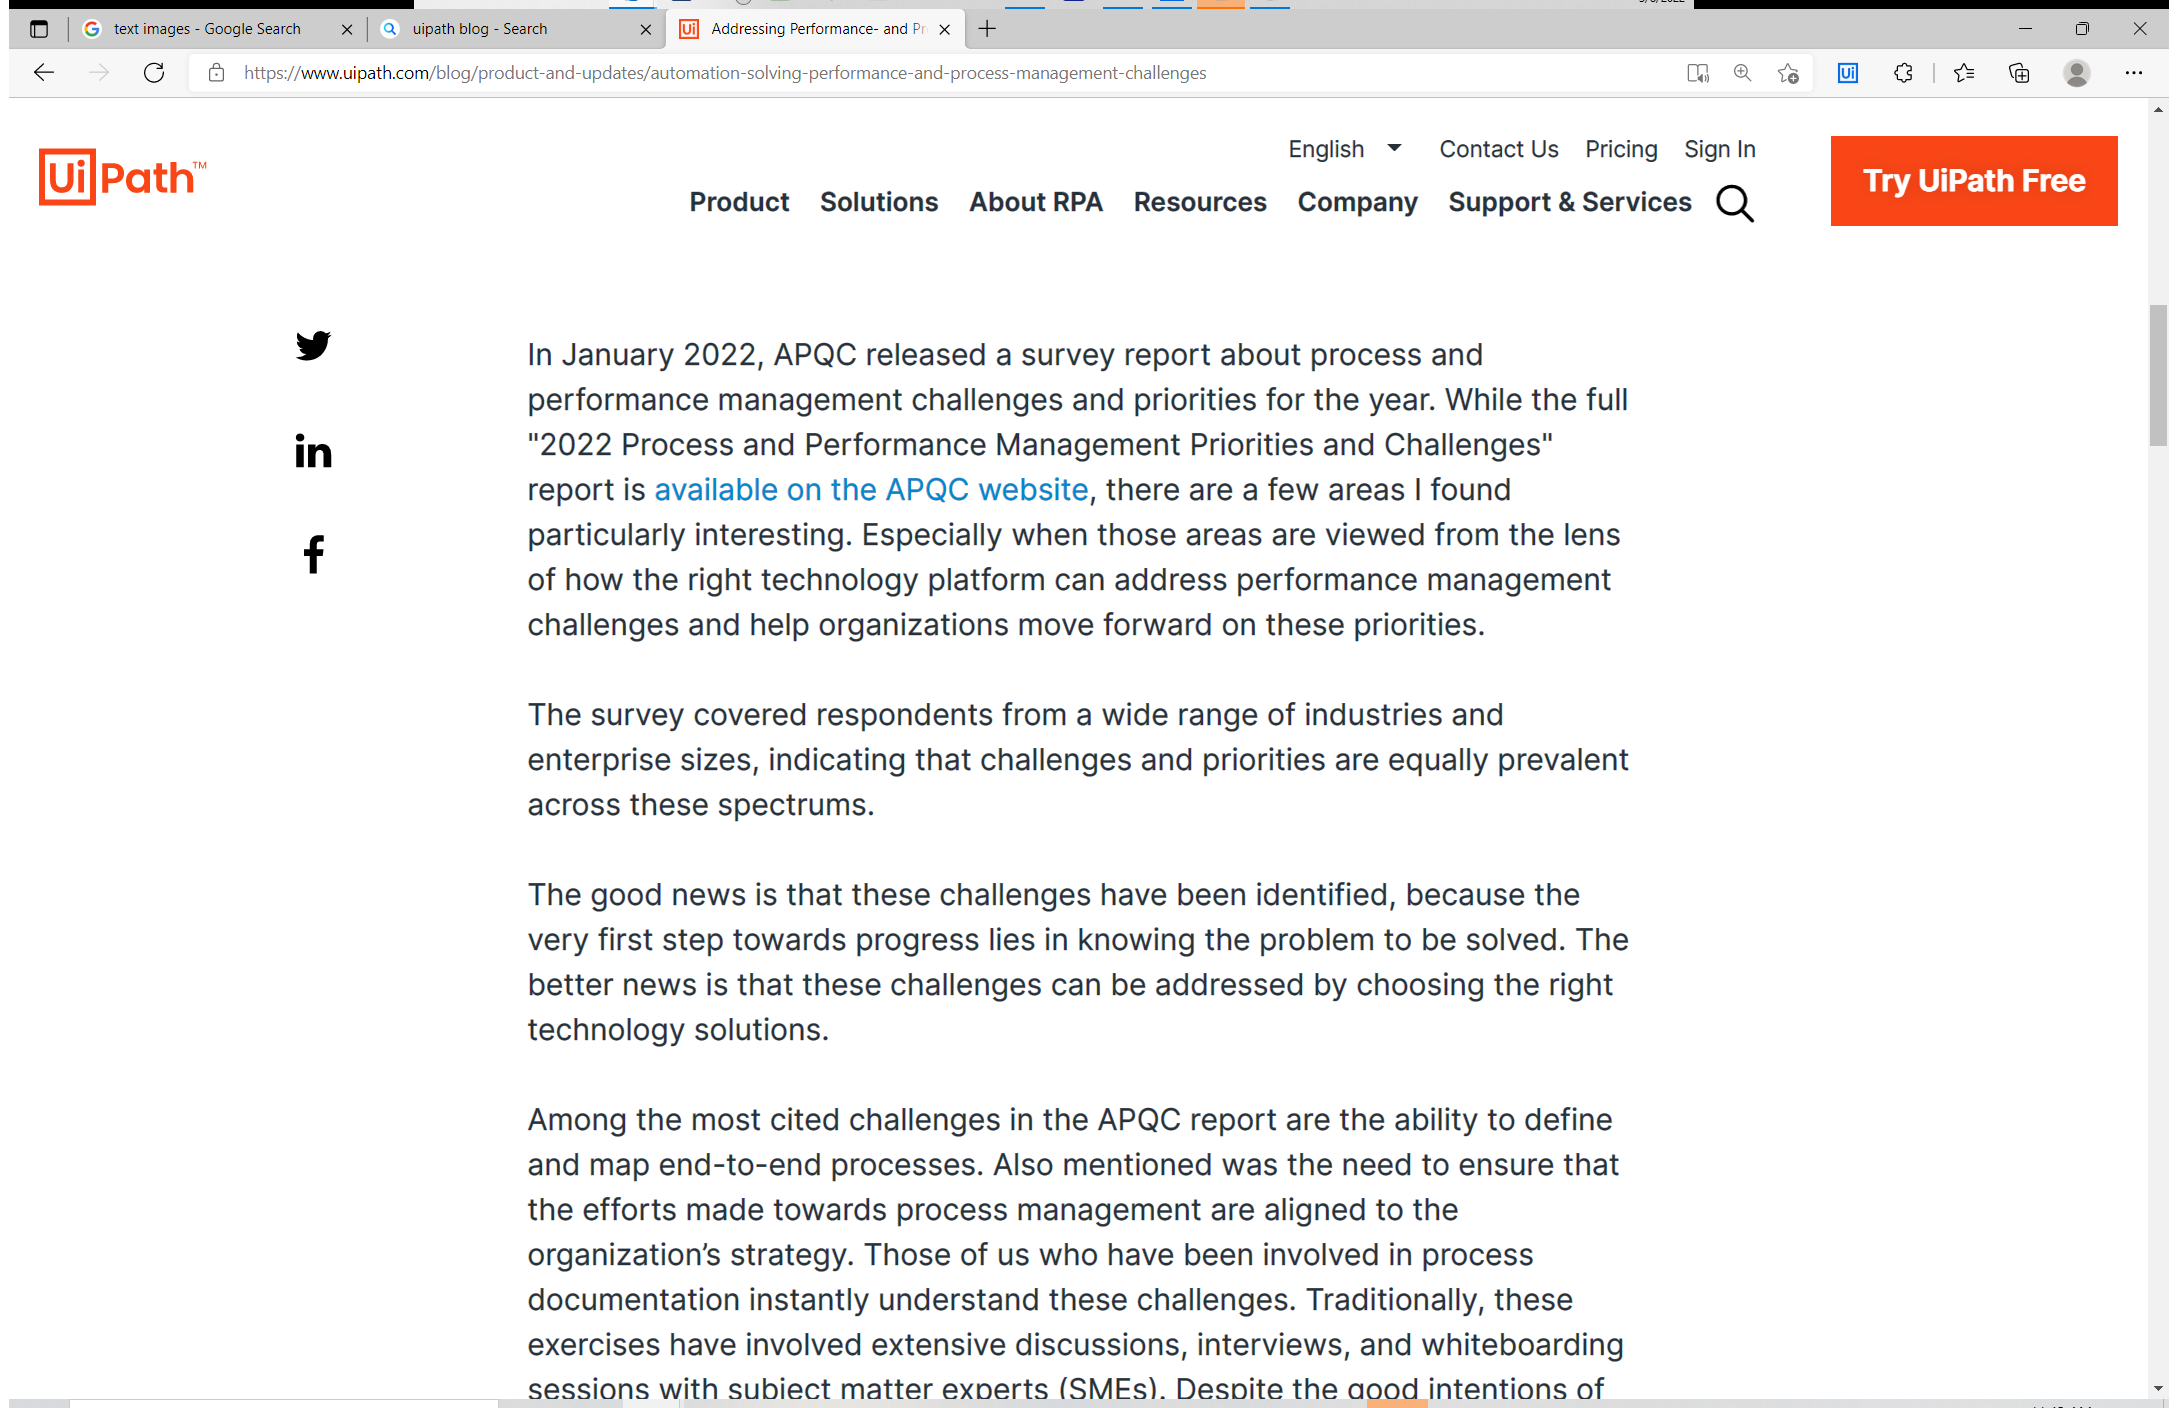
Workflow: Demo Screen Scrapping

Step 1: Attach Browser 'Addressin Page' in window 'Addressing Performance- and Process-Management Challenges with AI and Automation | UiPath' (msedge.exe)

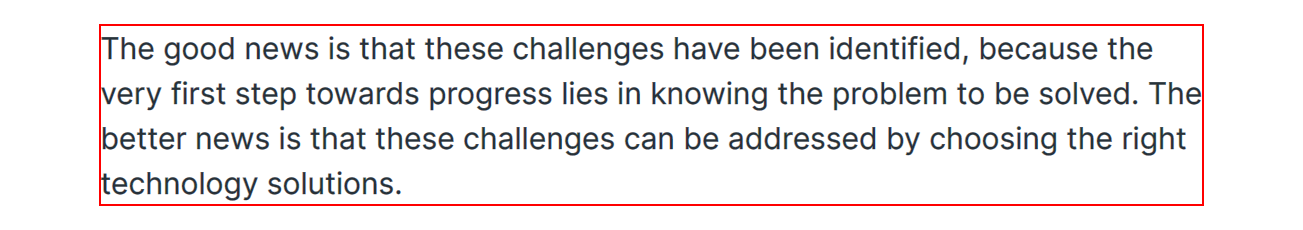
Step 2: get-text from the paragraph

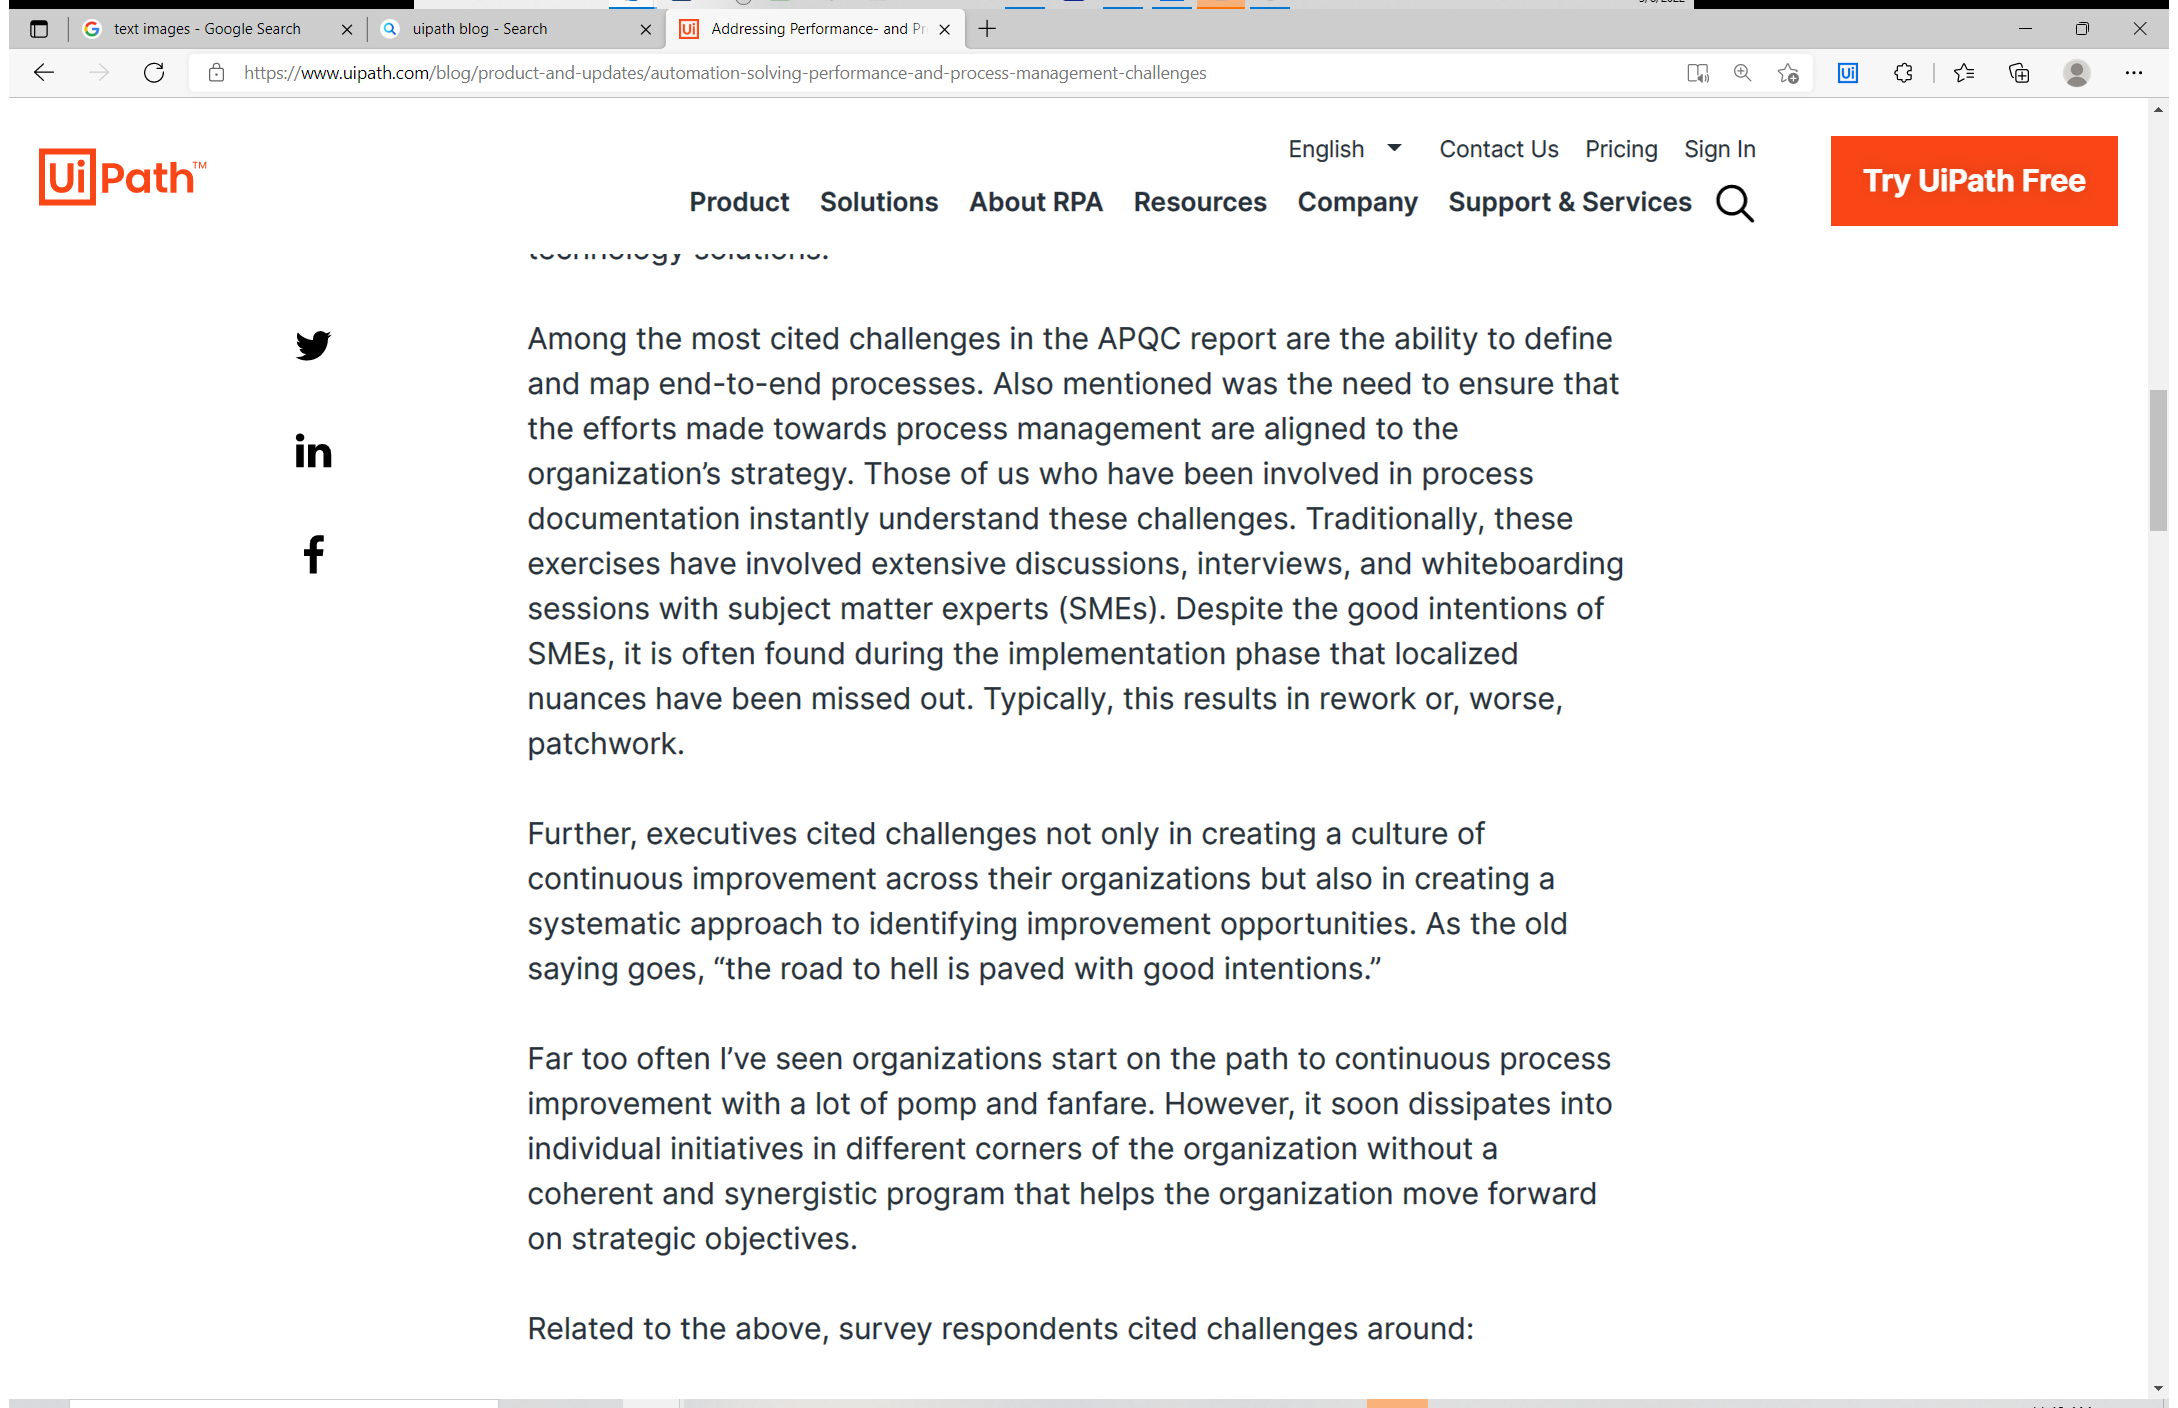
Step 3: Attach Browser 'Addressin Page' in window 'Addressing Performance- and Process-Management Challenges with AI and Automation | UiPath' (msedge.exe)

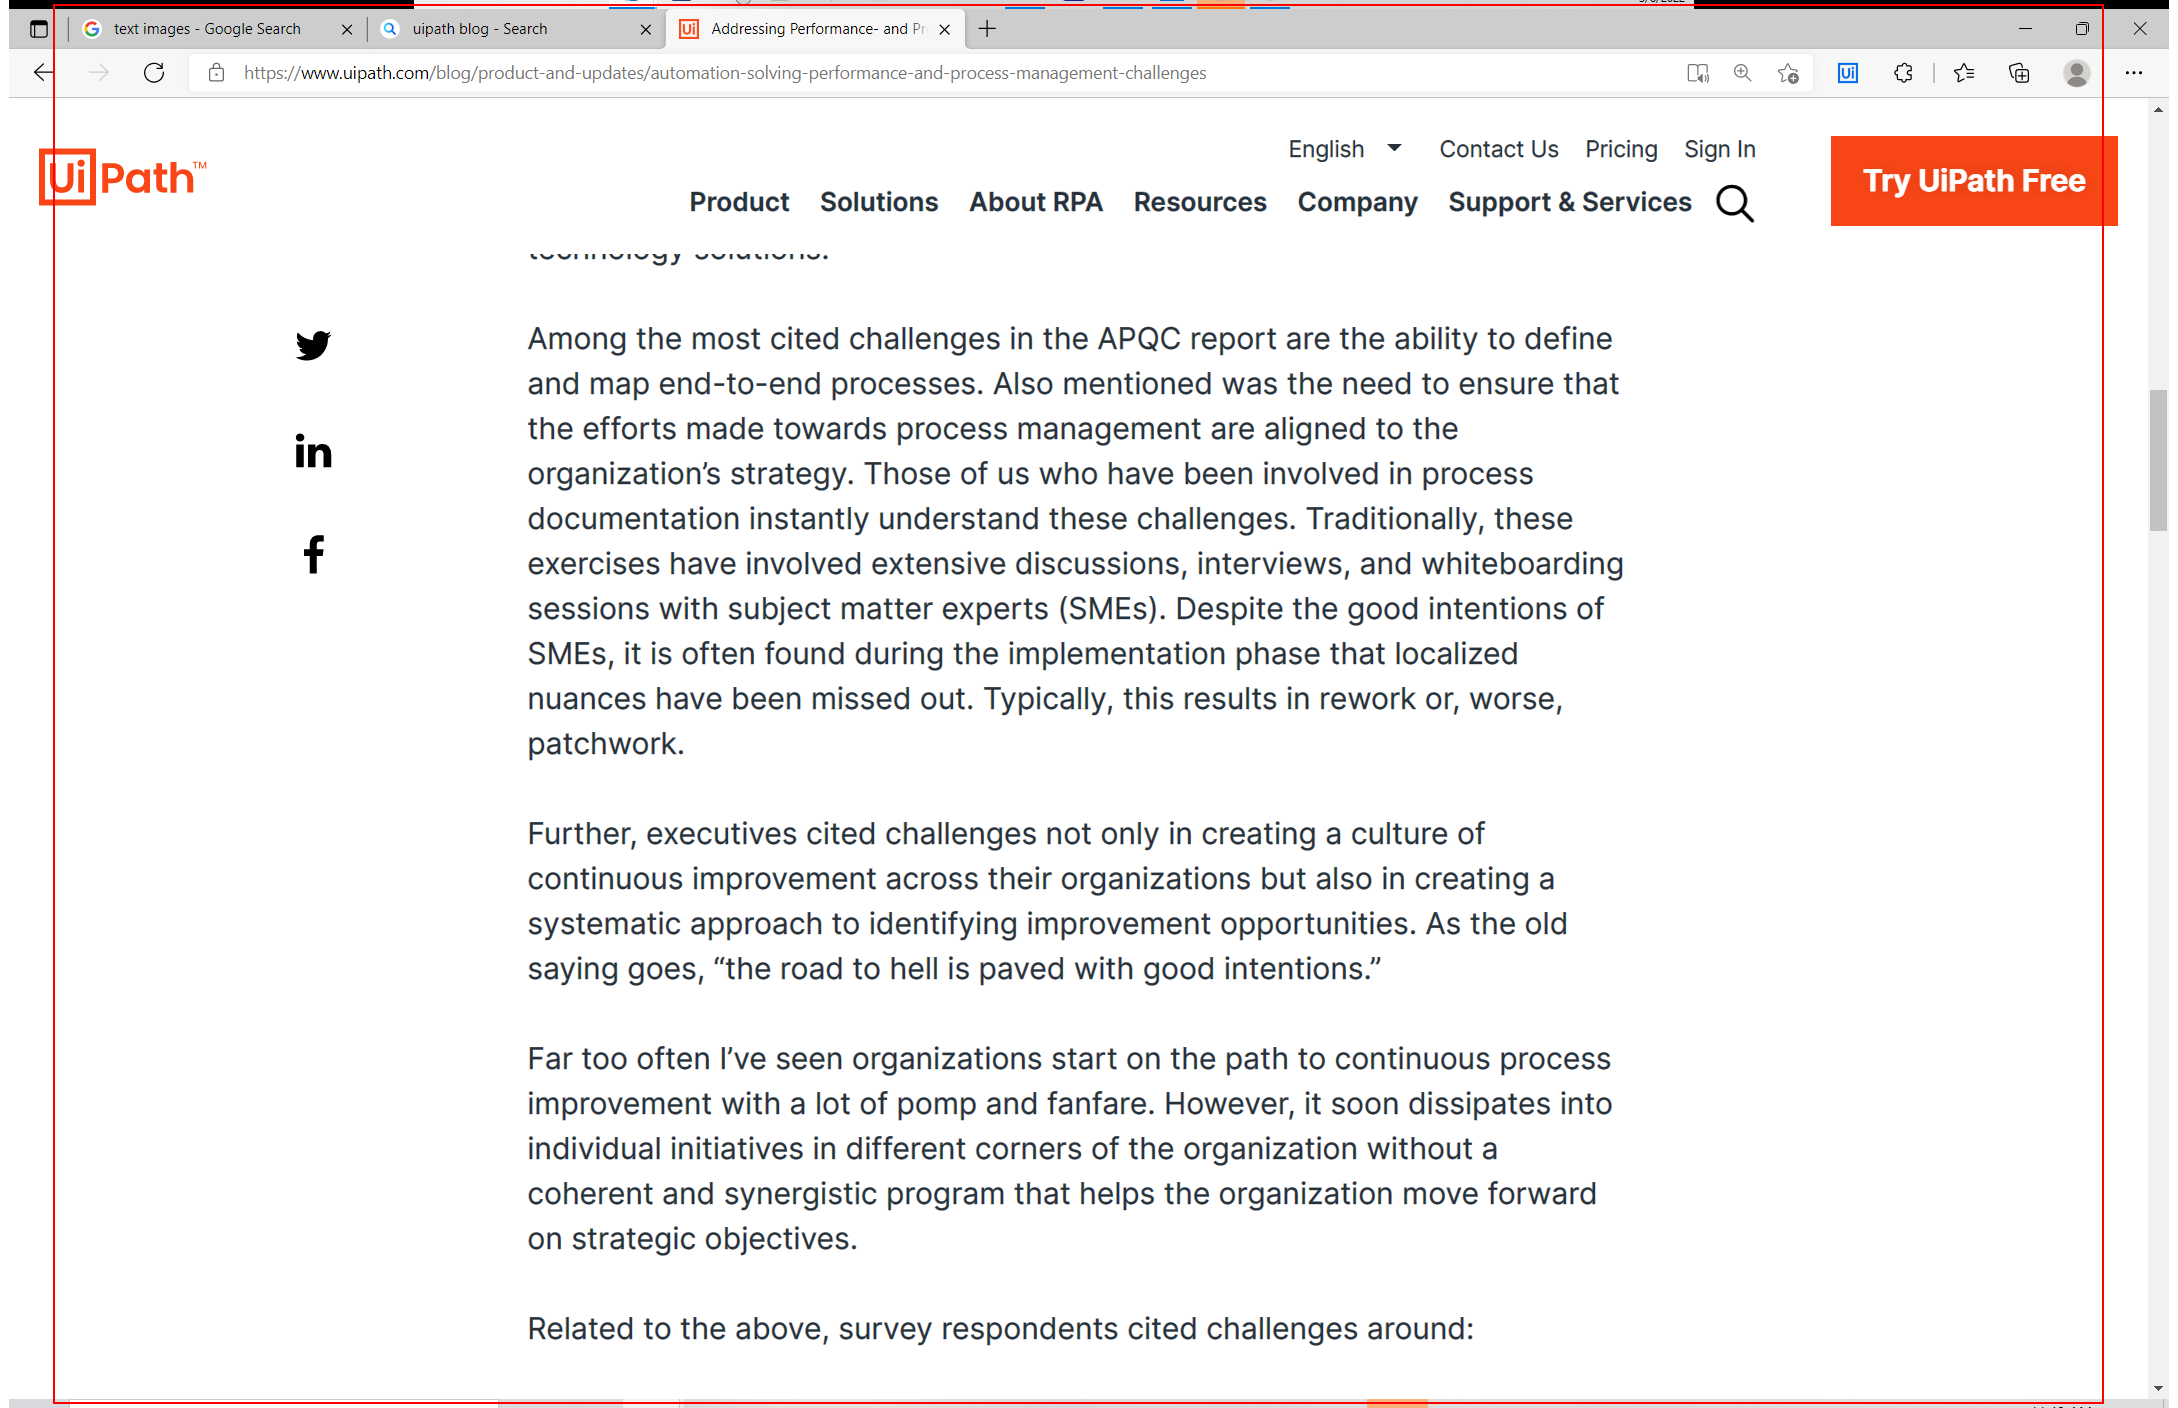
Step 4: get-text from the element

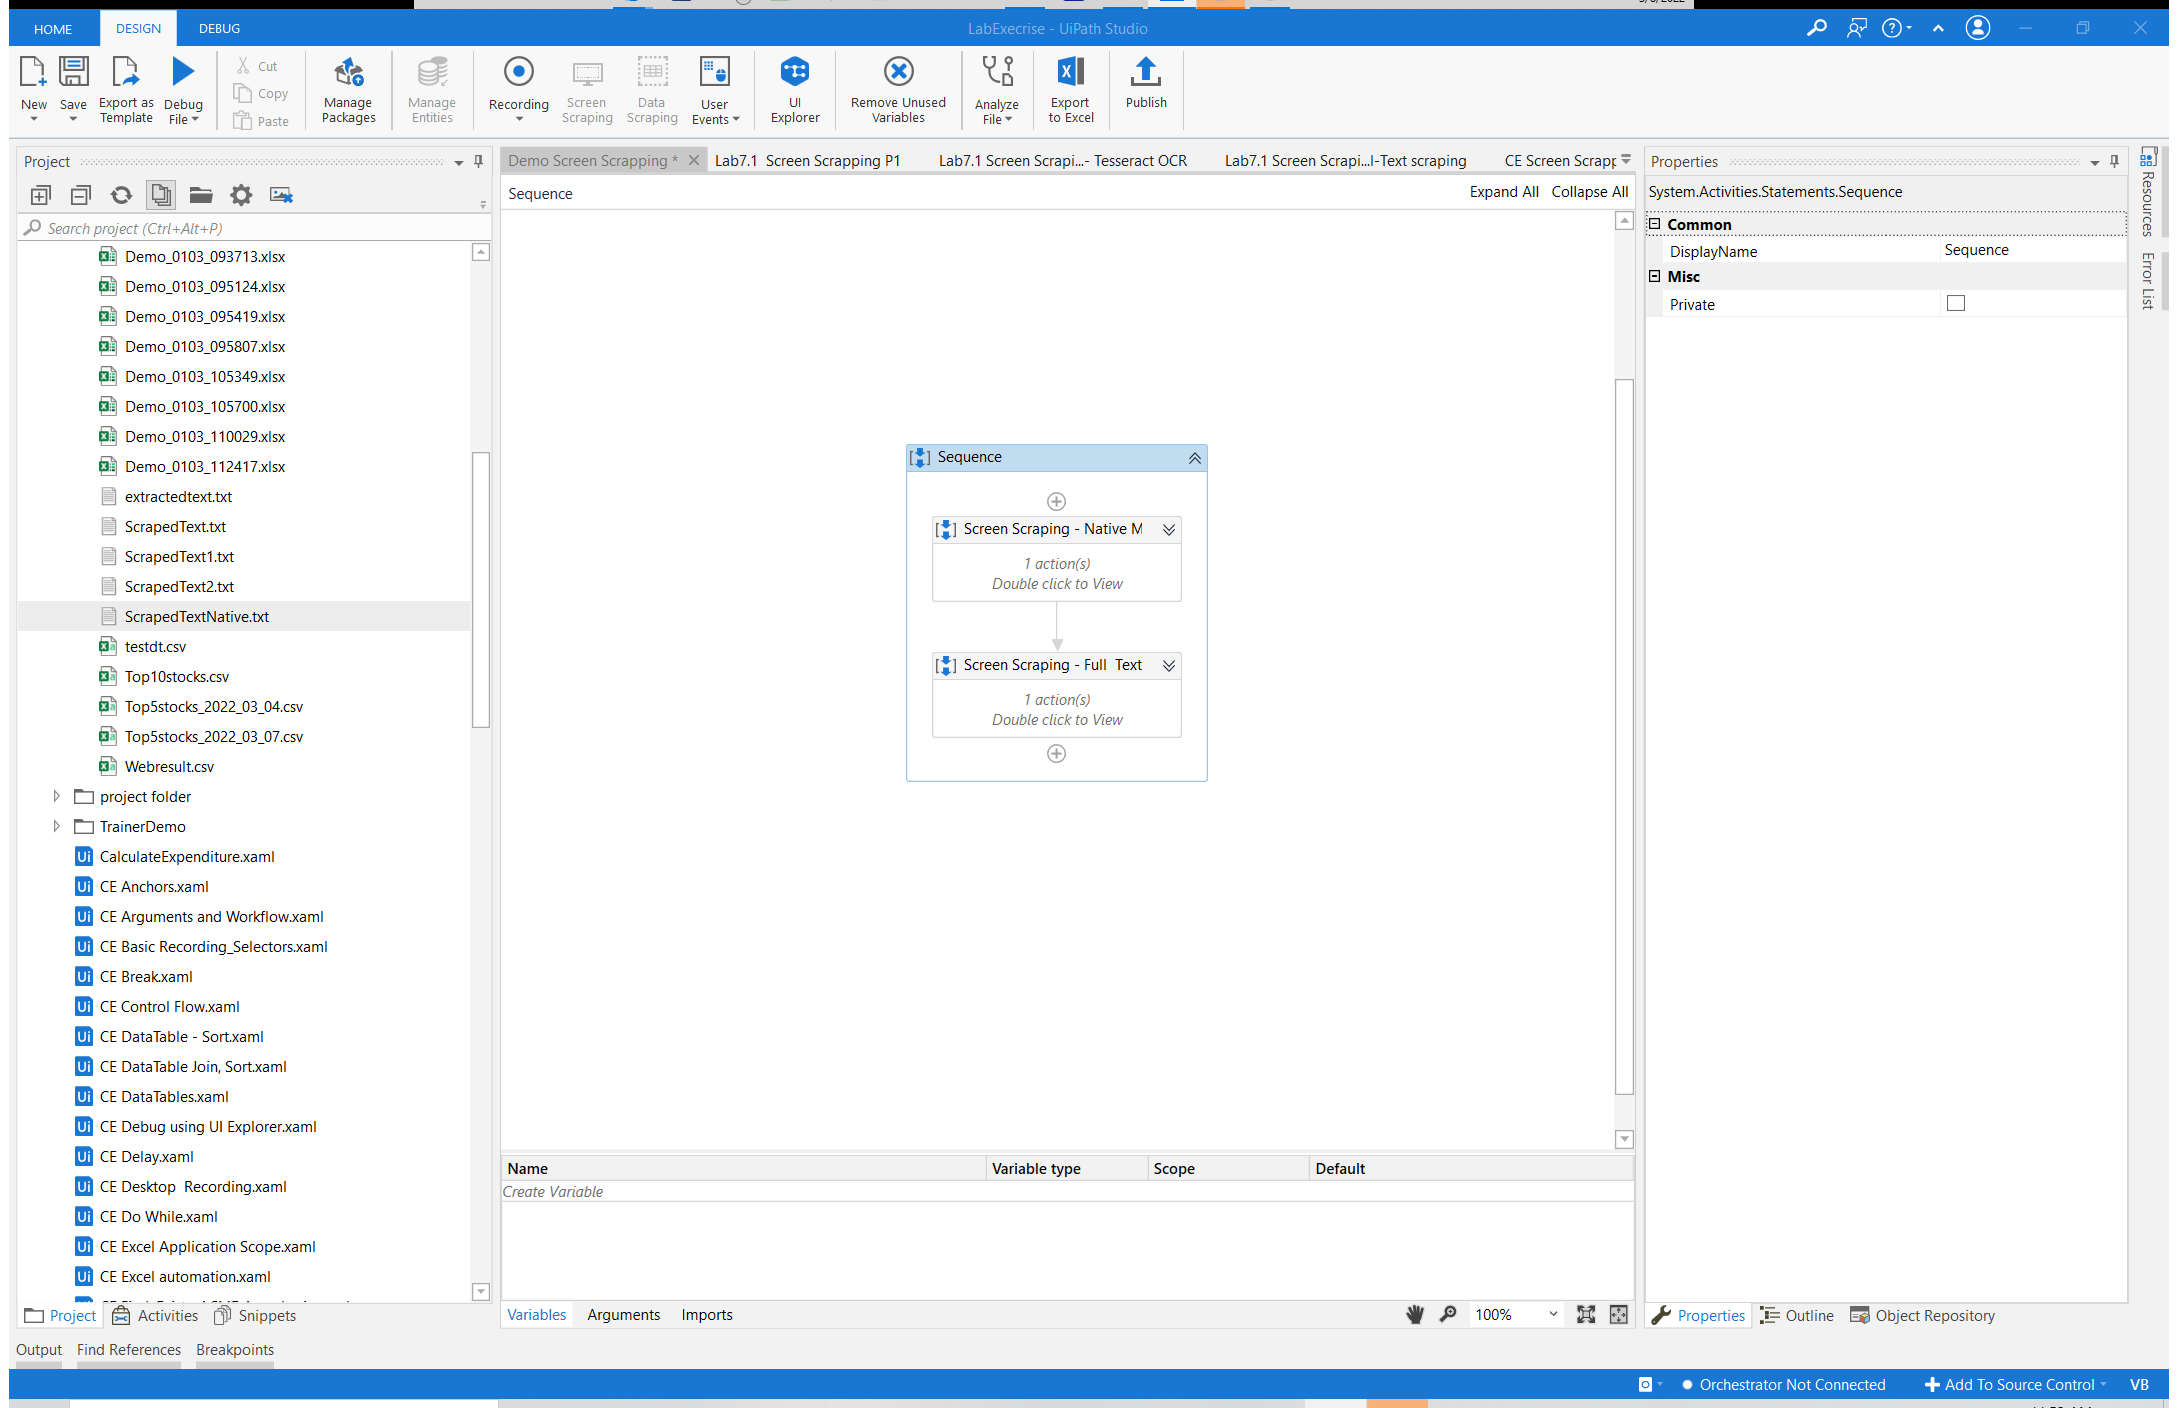
Step 5: Attach Browser 'Addressin Page' in window 'Addressing Performance- and Process-Management Challenges with AI and Automation | UiPath' (msedge.exe)

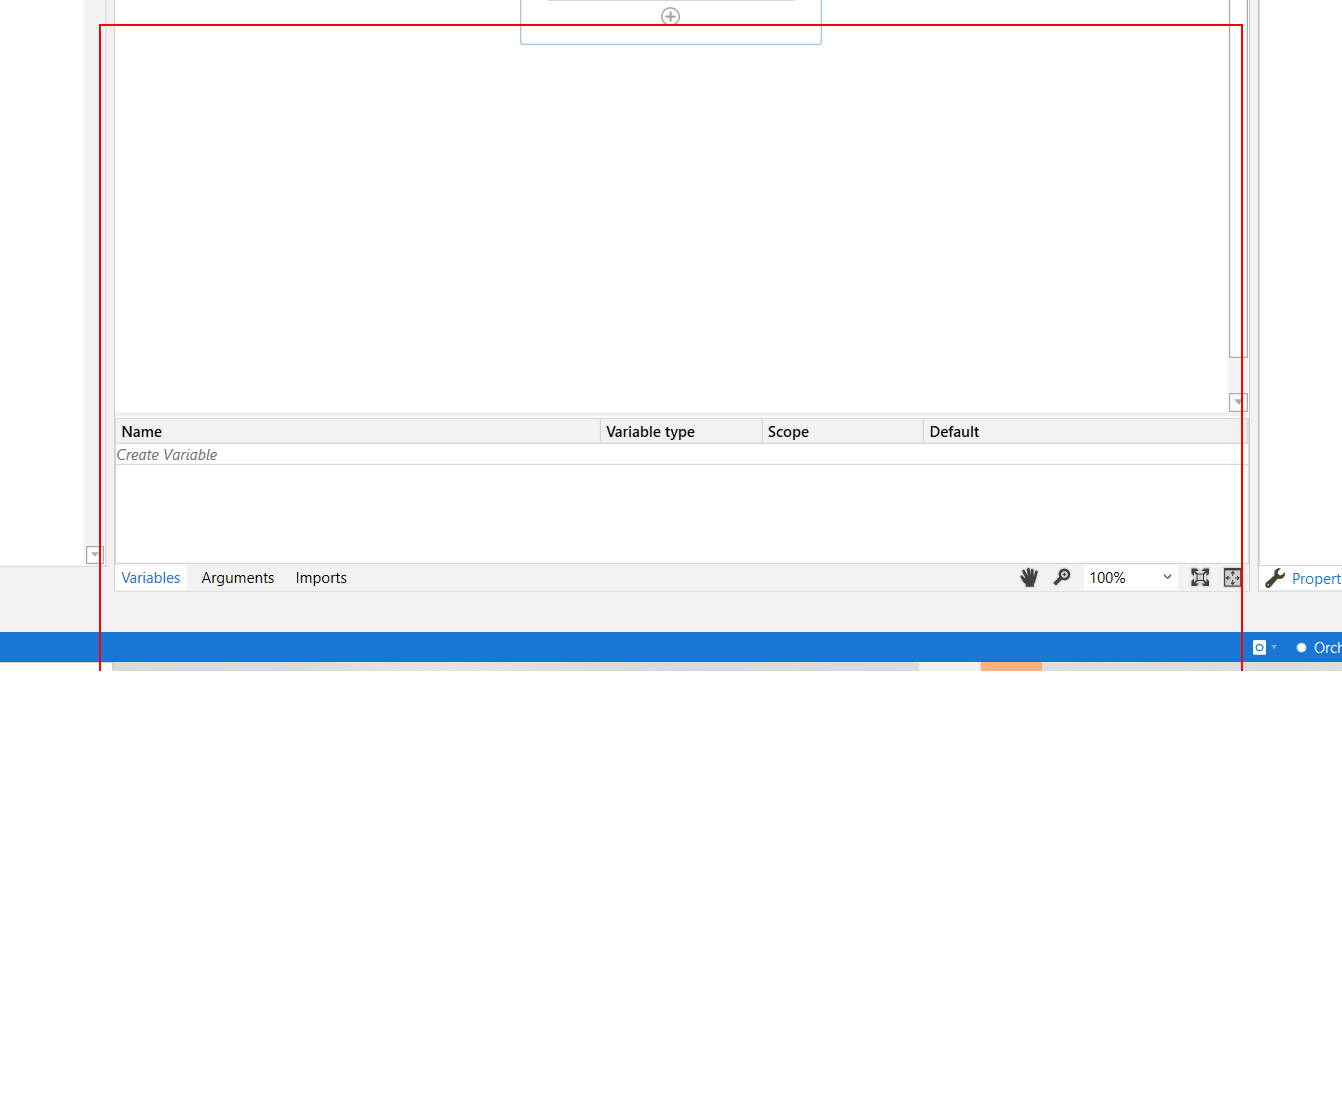
Step 6: get-text from the element

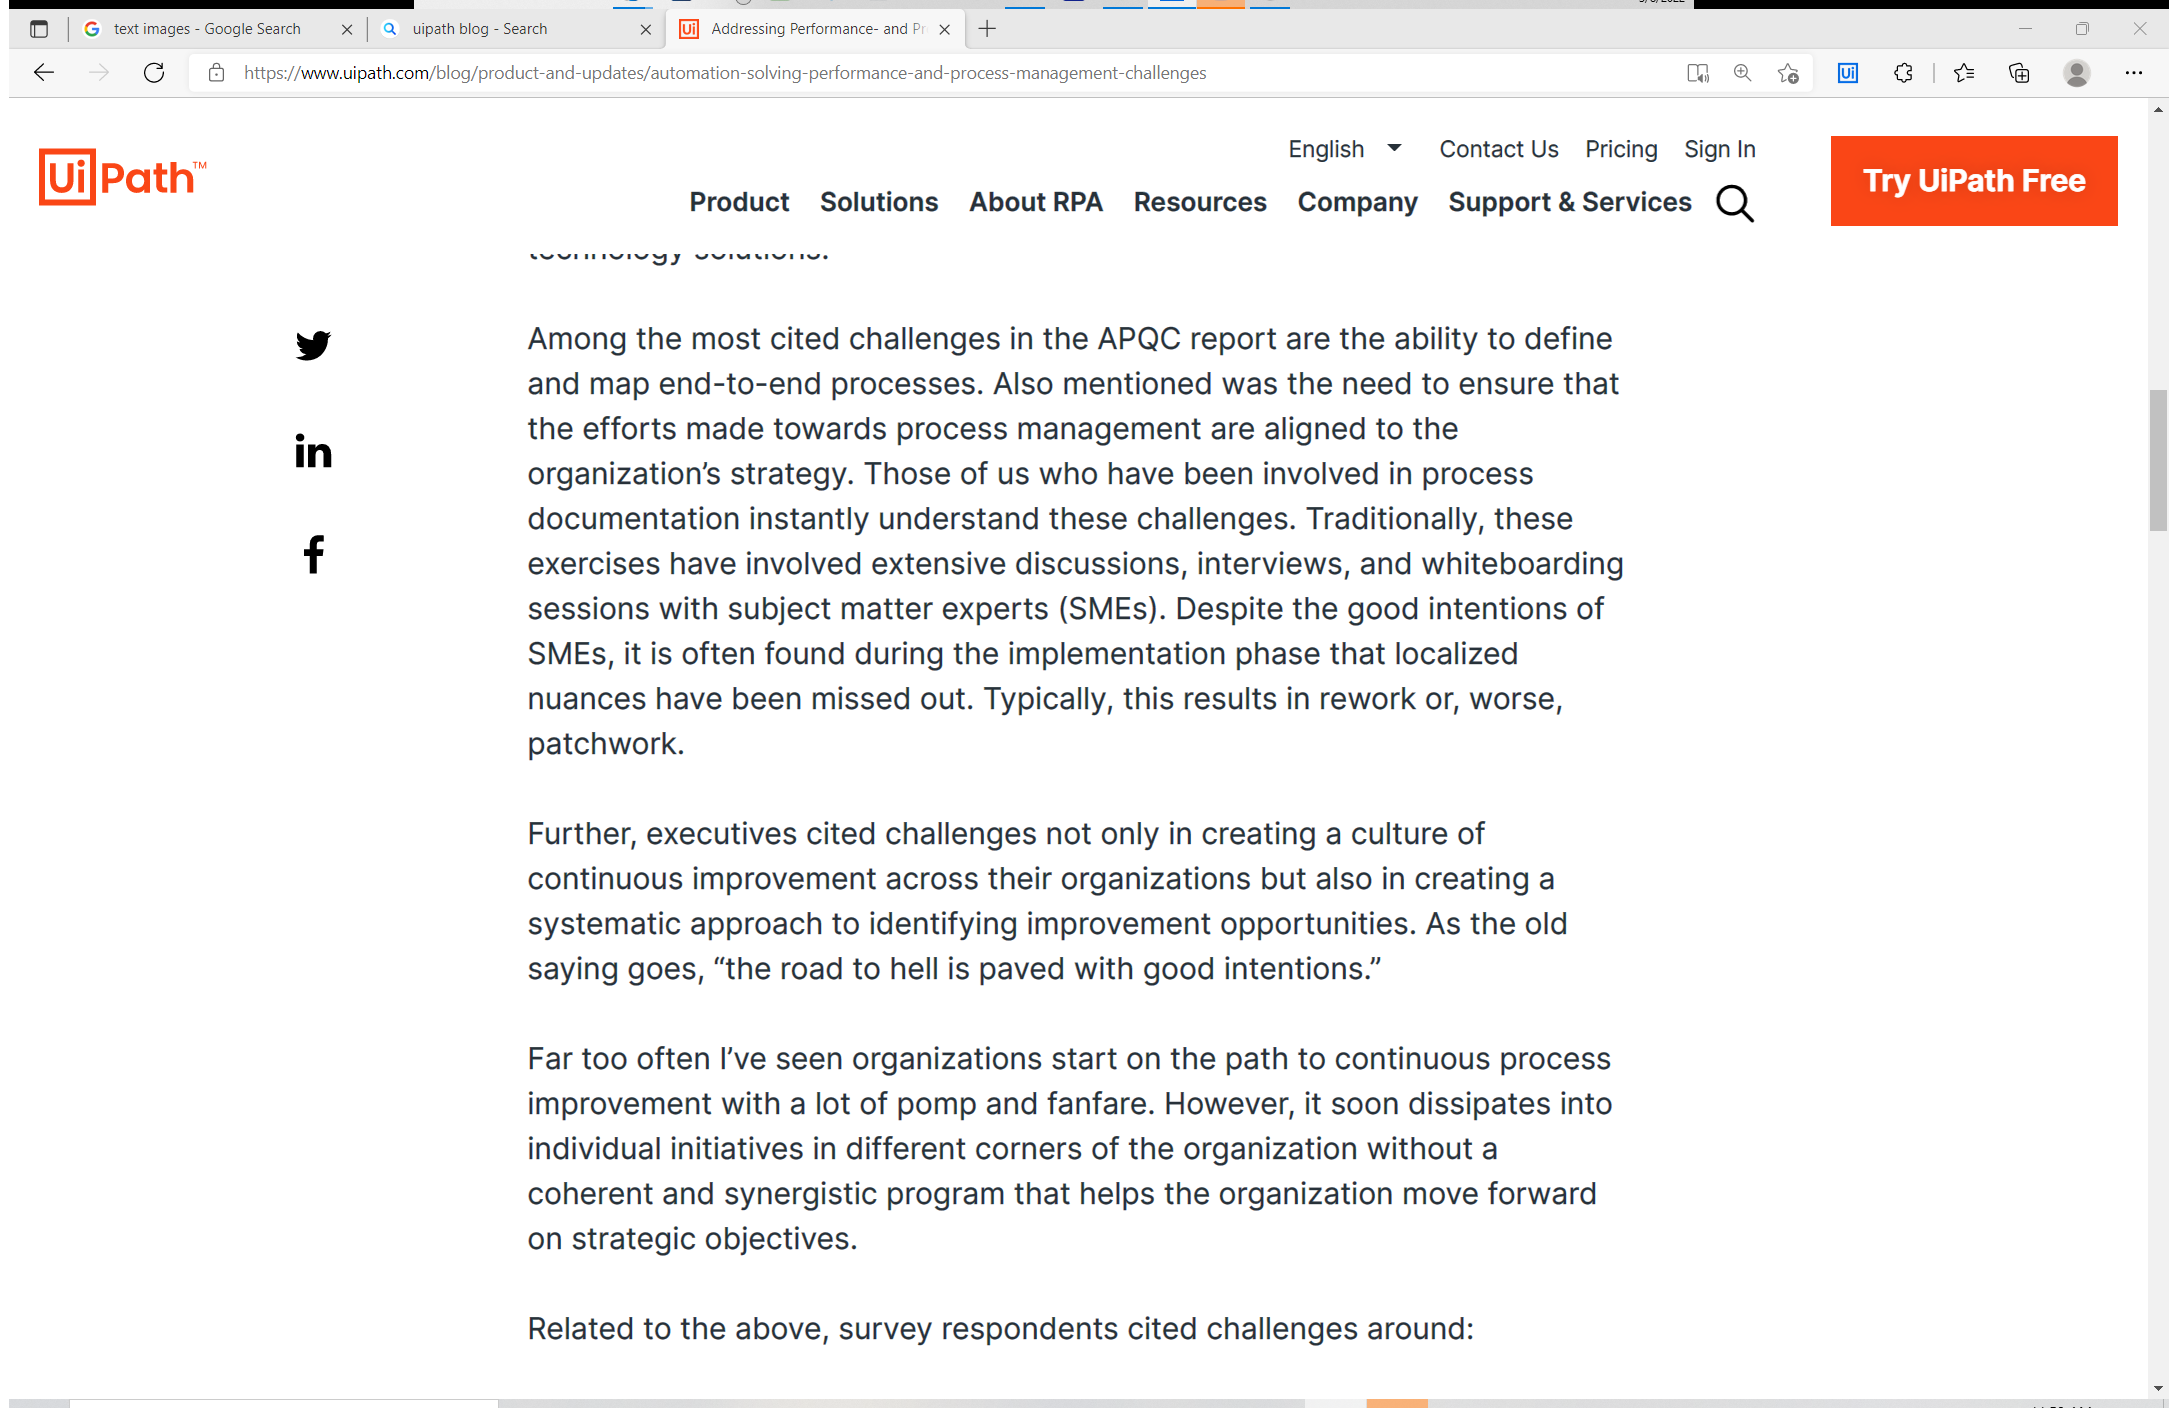
Step 7: Attach Browser 'Addressin Page' in window 'Addressing Performance- and Process-Management Challenges with AI and Automation | UiPath' (msedge.exe)

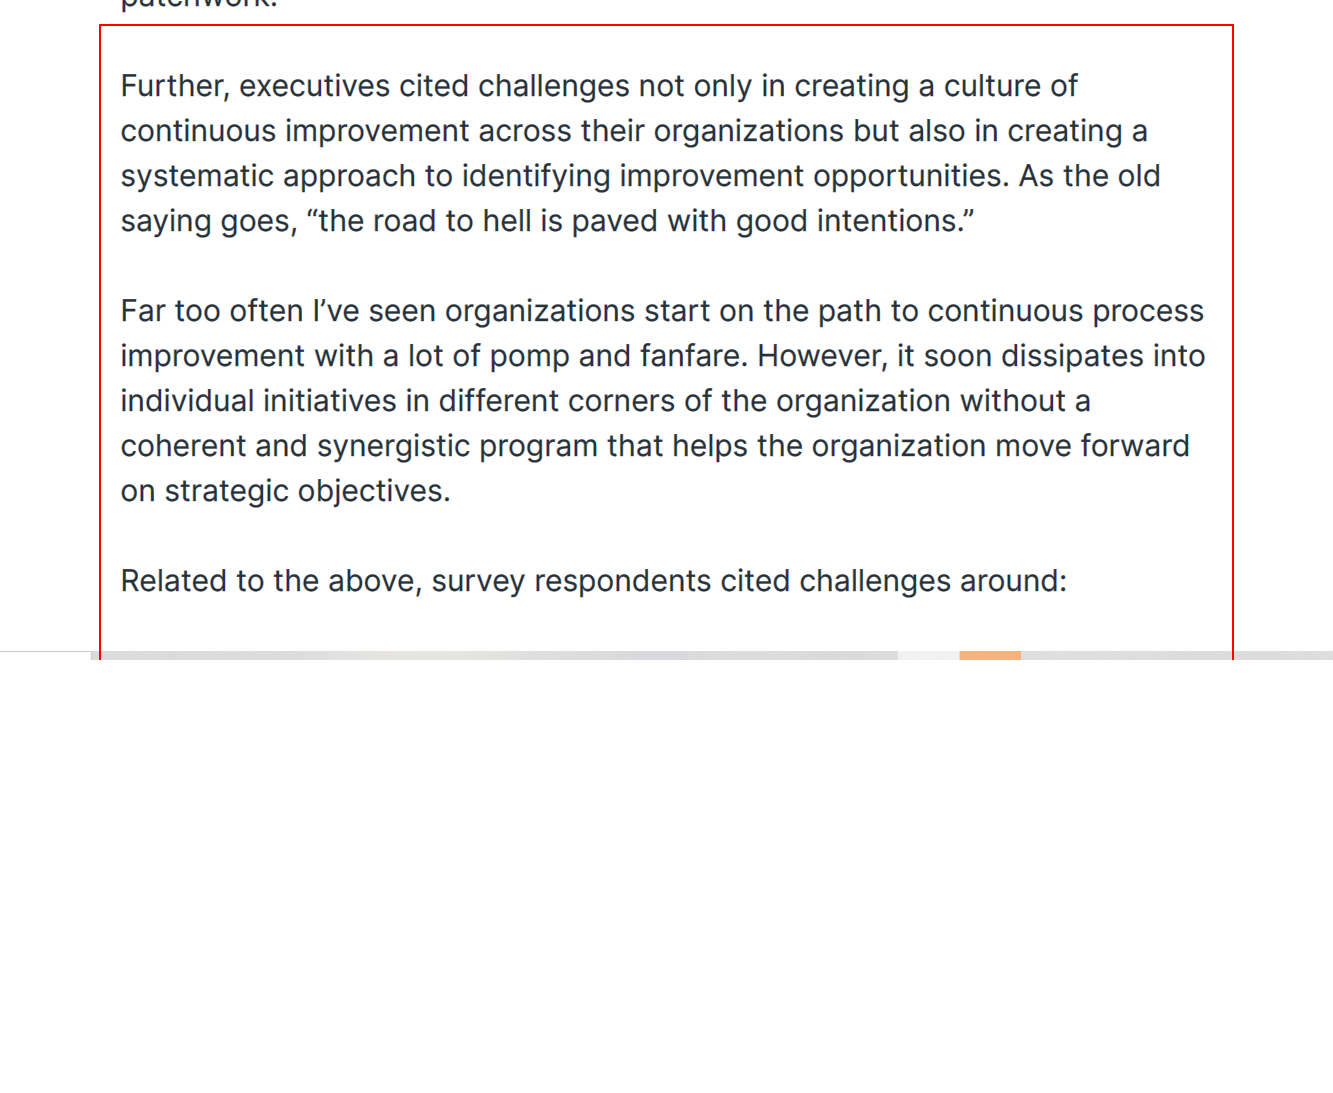
Step 8: get-text from the element

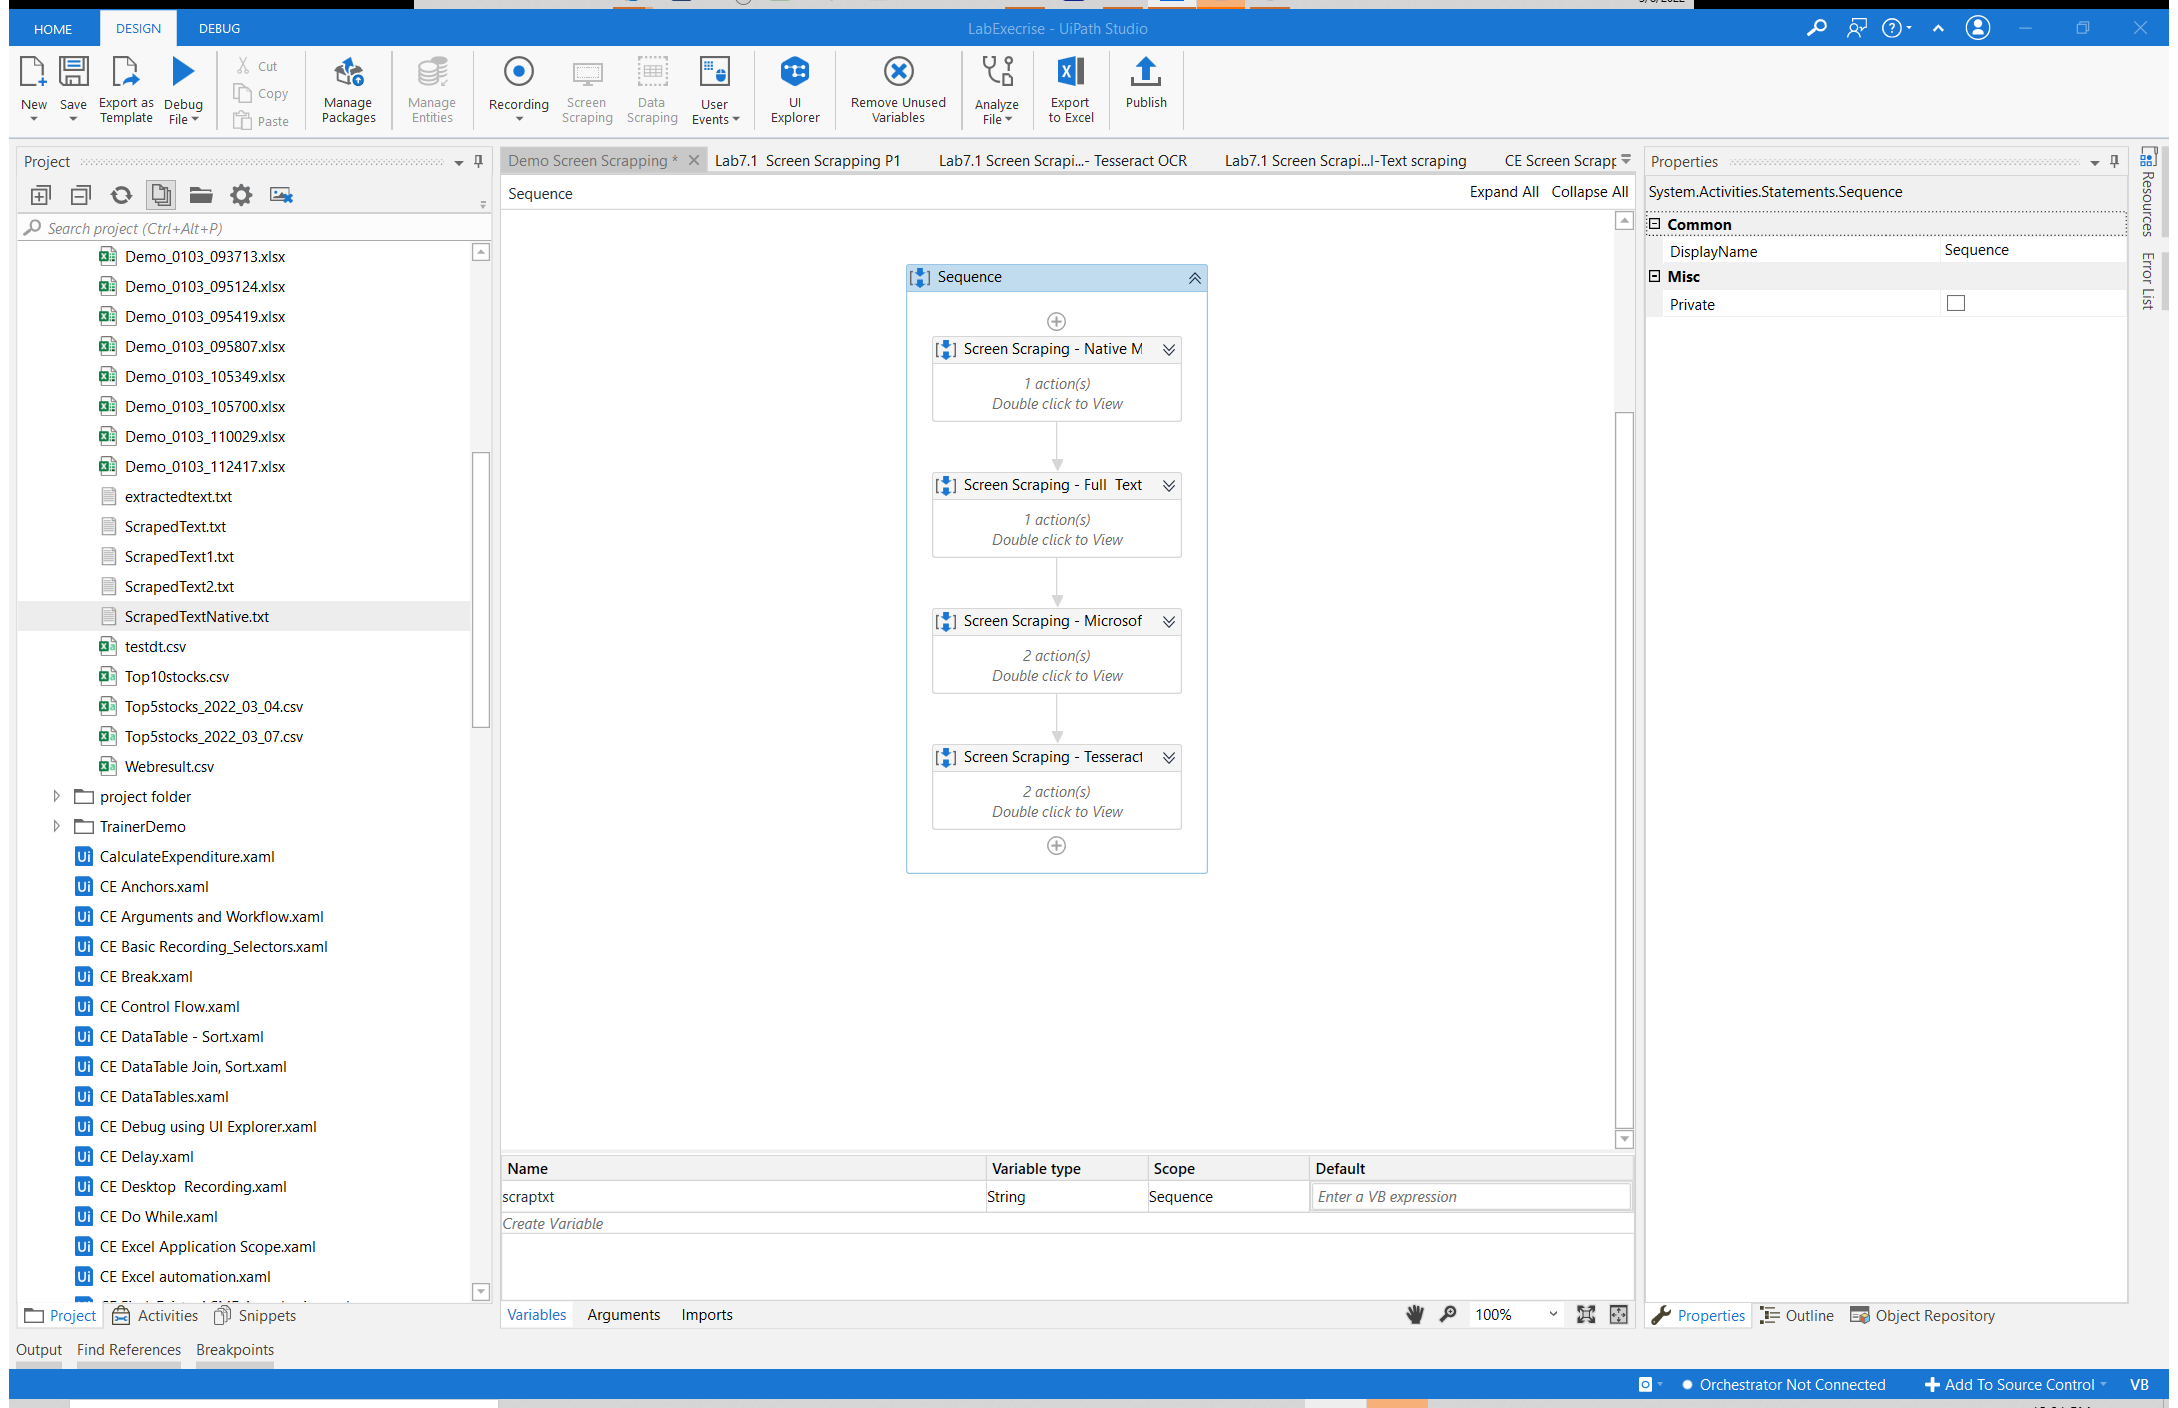
Step 9: Attach Browser 'Addressin Page' in window 'Addressing Performance- and Process-Management Challenges with AI and Automation | UiPath' (msedge.exe)

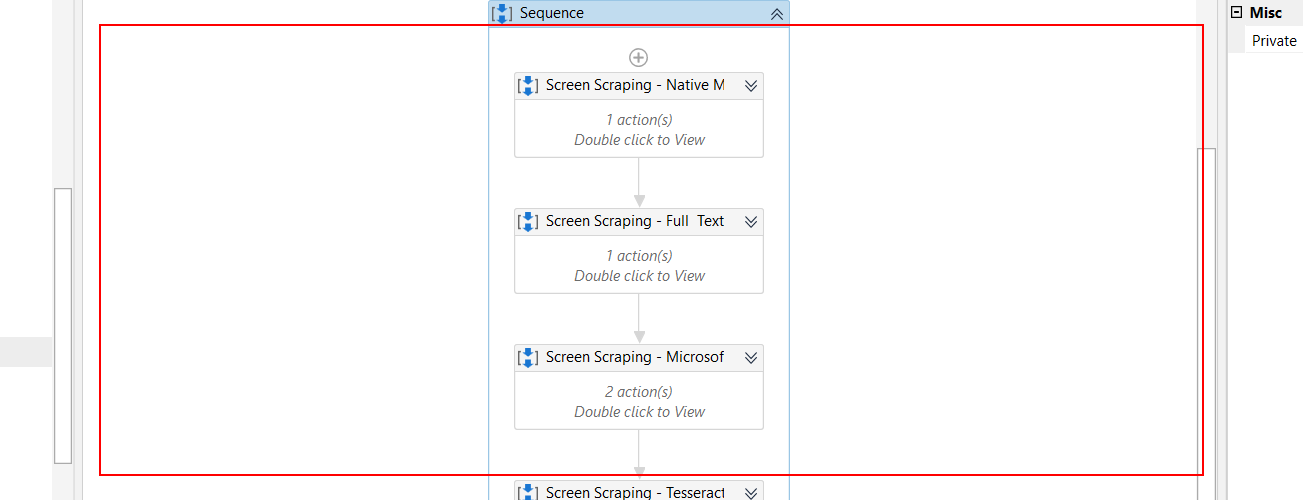
Step 10: get-text from the paragraph